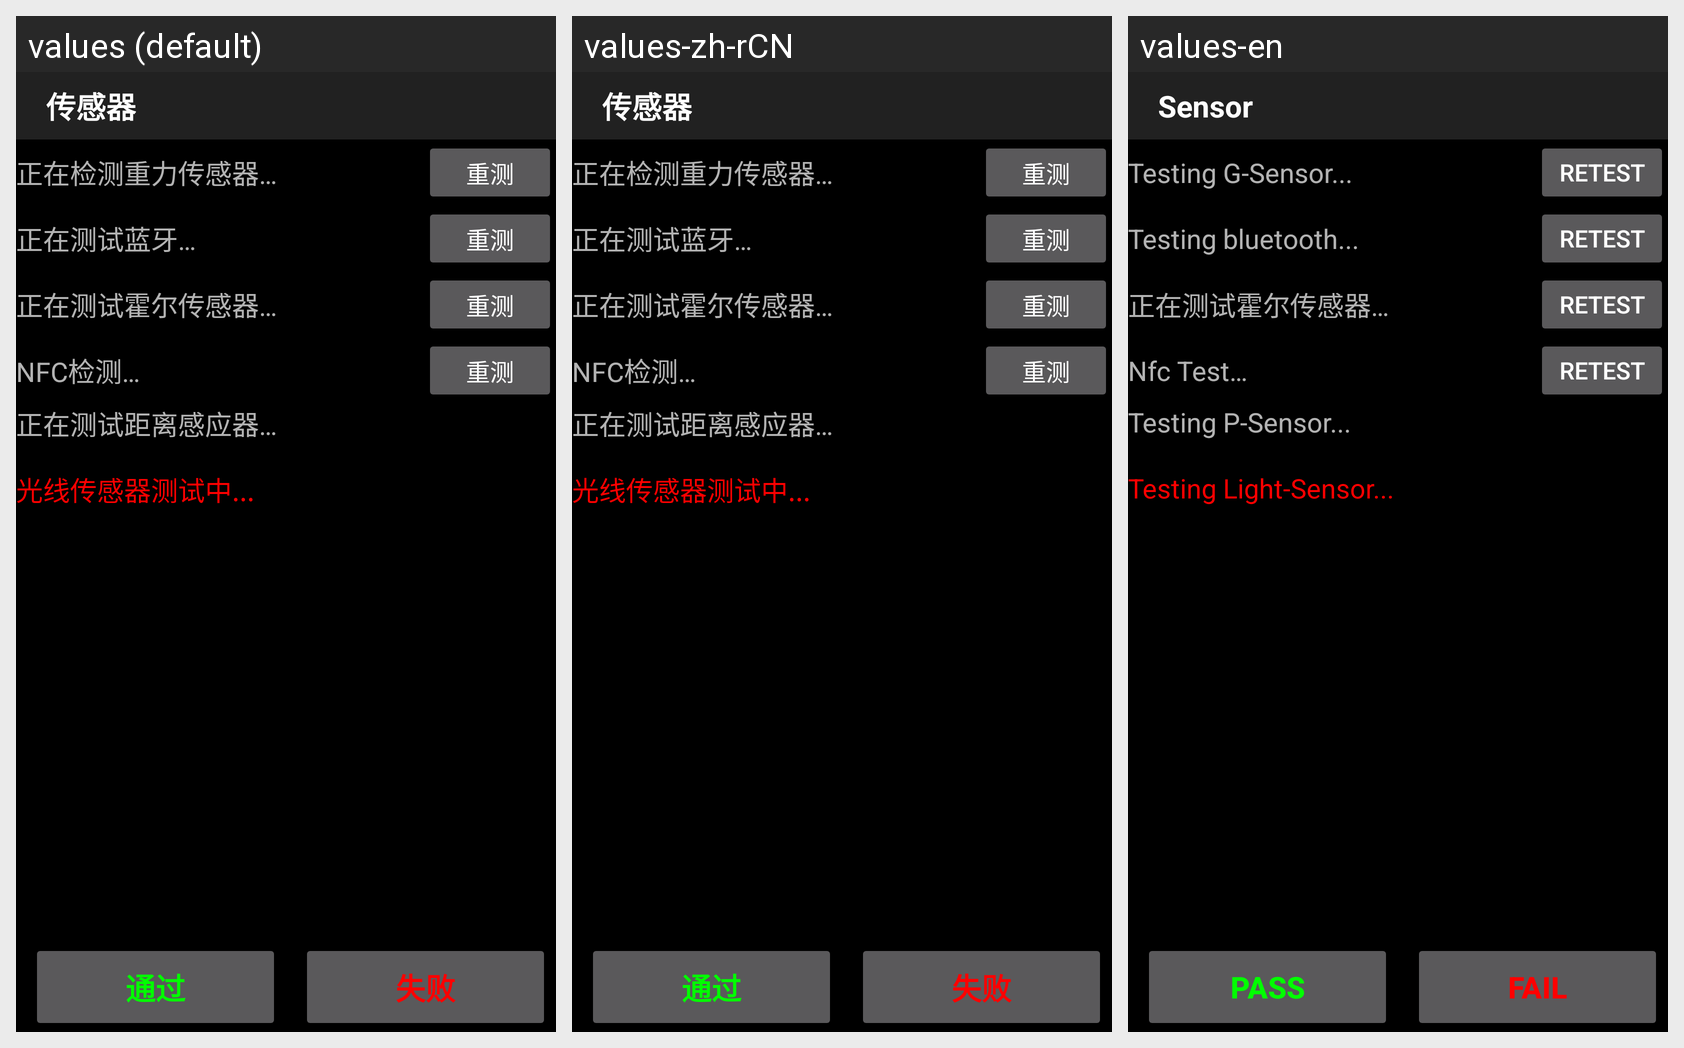

For this localized Android screen grid, give each drawn string resource with its value in every locale shown.
Android screen res/layout/psensor_test.xml rendered under 3 locales, left to right: values (default), values-zh-rCN, values-en. Device: Nexus 5 (rendered at 1080×1920; each locale shown at half size, 540×960, under a caption strip naming it); theme MyTitleBar.
Strings drawn on this screen, with the default value and each locale's value (text and hints the layout hard-codes, and strings that could not be matched under every locale, appear in the picture but are not listed):

test_sensor
  values: 传感器
  values-zh-rCN: 传感器
  values-en: Sensor

app_name_gsensor
  values: 正在检测重力传感器…
  values-zh-rCN: 正在检测重力传感器…
  values-en: Testing G-Sensor...

refresh
  values: 重测
  values-zh-rCN: 重测
  values-en: Retest

app_name_bt
  values: 正在测试蓝牙…
  values-zh-rCN: 正在测试蓝牙…
  values-en: Testing bluetooth...

app_name_hall_sensor
  values: 正在测试霍尔传感器…
  values-zh-rCN: 正在测试霍尔传感器…
  values-en: 正在测试霍尔传感器…

nfc_test
  values: NFC检测…
  values-zh-rCN: NFC检测…
  values-en: Nfc Test…

app_name_psensor
  values: 正在测试距离感应器…
  values-zh-rCN: 正在测试距离感应器…
  values-en: Testing P-Sensor...

lsensor_testing
  values: 光线传感器测试中...
  values-zh-rCN: 光线传感器测试中...
  values-en: Testing Light-Sensor...

test_success
  values: 通过
  values-zh-rCN: 通过
  values-en: pass

test_fail
  values: 失败
  values-zh-rCN: 失败
  values-en: fail
